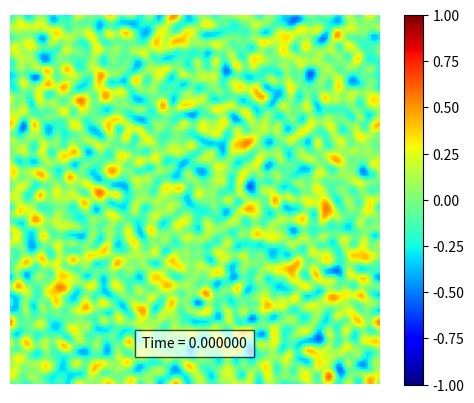

Recreate this plot in Python.
import numpy as np
import matplotlib.pyplot as plt

from copy import copy
from tqdm import tqdm
from matplotlib.animation import FuncAnimation
from scipy.fft import rfft2, irfft2, rfftfreq, fftfreq


def update(i):
    """
    Animation update function
    """
    for _ in range(skip_frame):
        c = next(sol)

    img.set_data(irfft2(c))
    title.set_text(f"Time = {i*skip_frame*dt:.6f}")
    return img, title,


def etdrk4(u, dt):
    """
    Time-stepping/integration scheme using the ETDRK4 scheme
    """
    # Non-linear term
    N = lambda u: k * (u - rfft2(irfft2(u)**3))

    # Linear term
    L = -(1e-2*k)**2

    # Pre-computations
    E = np.exp(L*dt)
    E2 = np.exp(L*dt/2.0)

    m = 32
    Q = np.zeros((n, int(n/2+1)))
    f1 = np.zeros((n, int(n/2+1)))
    f2 = np.zeros((n, int(n/2+1)))
    f3 = np.zeros((n, int(n/2+1)))

    for i in range(n):
        for j in range(int(n/2+1)):
            r = dt*L[i, j] + np.exp(1j*np.pi * (np.arange(m)+.5)/m)
            Q[i, j] = dt*np.mean(((np.exp(r/2) - 1) / r)).real
            f1[i, j] = dt*np.mean(((-4 - r + np.exp(r)*(4 - 3*r + r**2)) / r**3)).real
            f2[i, j] = dt*np.mean(((2 + r + np.exp(r)*(-2 + r)) / r**3)).real
            f3[i, j] = dt*np.mean(((-4 - 3*r - r**2 + np.exp(r)*(4 - r)) / r**3)).real

    # Loop !
    while True:
        Nu = N(u)
        a = E2*u + Q*Nu
        Na = N(a)
        b = E2*u + Q*Na
        Nb = N(b)
        c = E2*a + Q*(2*Nb - Nu)
        Nc = N(c)
        u = E*u + f1*Nu + 2*f2*(Na + Nb) + f3*Nc
        yield u


def imex2(c, dt):
    """
    Time-stepping/integration scheme using the IMEX-BDF2 scheme
    """
    f = lambda c: rfft2(irfft2(c)**3) - c

    # First step
    c_prev = copy(c)
    f_prev = f(c)
    c -= dt*k*f_prev
    c /= (1 + dt*(a*k)**2)
    yield c

    # Loop !
    while True:
        c_curr = copy(c)
        f_curr = f(c_curr)
        c = 4*c_curr - c_prev - 2*dt*k*(2*f_curr - f_prev)
        c /= (3 + 2*dt*(a*k)**2)
        c_prev = copy(c_curr)
        f_prev = copy(f_curr)
        yield c


def imex4(c, dt):
    """
    Time-stepping/integration scheme using the IMEX-BDF4 scheme
    (not working for the moment)
    """
    f = lambda c: rfft2(irfft2(c)**3) - c

    # First step
    c_3 = copy(c)
    f_3 = f(c)
    c = c_3 - dt*k*f_3
    c /= (1 + dt*(a*k)**2)
    yield c

    # Second step
    c_2 = copy(c)
    f_2 = f(c)
    c = 4*c_2 - c_3 - 2*dt*k*(2*f_2 - f_3)
    c /= (3 + 2*dt*(a*k)**2)
    yield c

    # Third step
    c_1 = copy(c)
    f_1 = f(c)
    c = 18*c_1 - 9*c_2 + 2*c_3 - 6*dt*k*(3*f_1 - 3*f_2 + f_3)
    c /= (11 + 6*dt*(a*k)**2)
    yield c

    # Loop !
    while True:
        c_0 = copy(c)
        f_0 = f(c)
        c = 48*c_0 - 36*c_1 + 16*c_2 - 3*c_3 - 12*dt*k*(4*f_0 - 6*f_1 + 4*f_2 - f_3)
        c /= (25 + 12*dt*(a*k)**2)
        c_3 = copy(c_2)
        c_2 = copy(c_1)
        c_1 = copy(c_0)
        f_3 = copy(f_2)
        f_2 = copy(f_1)
        f_1 = copy(f_0)
        yield c


def rk4(c, dt):
    """
    Time stepping/integration scheme using the classical Runge-Kutta 4 scheme
    """
    f = lambda c: -k*(rfft2(irfft2(c)**3) - c + a**2*k*c)

    # Loop !
    while True:
        k1 = f(c)
        k2 = f(c + dt*k1/2)
        k3 = f(c + dt*k2/2)
        k4 = f(c + dt*k3)

        c += dt*(k1 + 2*k2 + 2*k3 + k4)/6
        yield c


# Problem parameters
a = 1e-2
n = 128
dt = 1e-6
n_step = 12000*4
skip_frame = 10

# Initialise vectors
x, h = np.linspace(0, 1, n, endpoint=False, retstep=True)
c = rfft2(2*np.random.rand(n, n) - 1)   # We work in frequency domain
sol = imex2(c, dt)

# Initialize wavelength for second derivative to avoid a repetitive operation
# Since we use rfftn, one dim is n/2+1 (rfftfreq) and the other is n (fftfreq)
k_x, k_y = np.meshgrid(rfftfreq(n, h/(2*np.pi)), fftfreq(n, h/(2*np.pi)))
k = k_x**2 + k_y**2

# Initialize animation
if __name__ == "__main__":
    fig, ax = plt.subplots()
    img = ax.imshow(irfft2(c), cmap="jet", vmin=-1, vmax=1)
    fig.colorbar(img, ax=ax)
    ax.axis("off")
    title = ax.text(.5, .1, "", bbox={'facecolor': 'w', 'alpha': 0.7, 'pad': 5}, transform=ax.transAxes, ha="center")

    # Start animation
    anim = FuncAnimation(fig, update, frames=int(n_step/skip_frame), interval=1, blit=True)
    if False:
        pbar = tqdm(total=int(n_step/skip_frame))
        anim.save("cahn_hilliard_spectral.mp4", fps=500, progress_callback=lambda i, n: pbar.update(1))
    else:
        plt.show()
